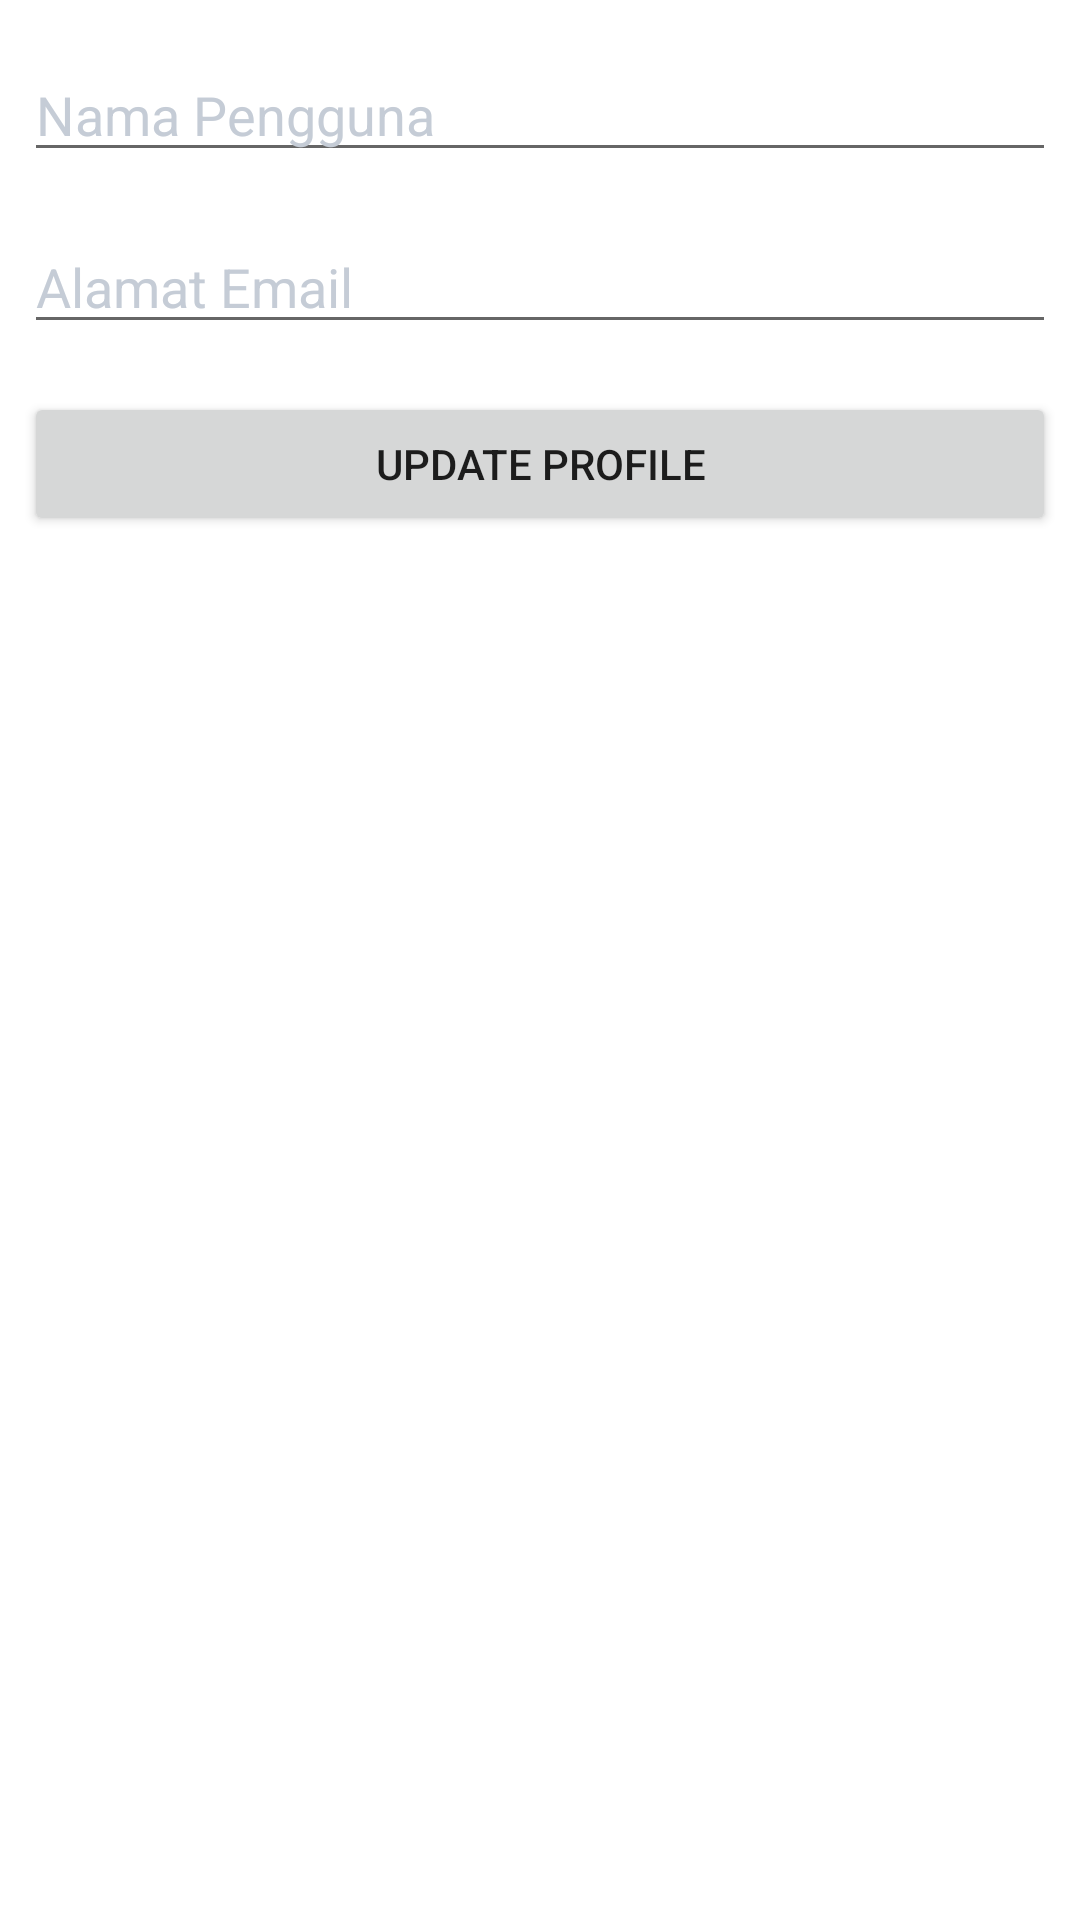

Produce the Android XML layout that renders to this screen, including the resource entries it uses.
<!-- AndroidManifest.xml: application theme Theme.EGold -->
<!-- res/layout/fragment_profile.xml -->
<?xml version="1.0" encoding="utf-8"?>
<layout xmlns:android="http://schemas.android.com/apk/res/android"
    xmlns:tools="http://schemas.android.com/tools"
    xmlns:app="http://schemas.android.com/apk/res-auto">

    <data>
        <variable
            name="viewModel"
            type="com.unero.e_gold.ui.profile.ProfileViewModel" />
        <variable
            name="profile"
            type="com.unero.e_gold.models.Profile" />
    </data>

    <androidx.constraintlayout.widget.ConstraintLayout
        android:layout_width="match_parent"
        android:layout_height="match_parent"
        android:background="@color/white"
        tools:context=".ui.profile.ProfileFragment">

        <EditText
            android:id="@+id/username"
            android:layout_width="0dp"
            android:layout_height="wrap_content"
            android:layout_marginStart="8dp"
            android:layout_marginTop="16dp"
            android:layout_marginEnd="8dp"
            android:ems="10"
            android:text="@{viewModel.profileLiveData().username}"
            android:hint="Nama Pengguna"
            android:inputType="textPersonName"
            android:textColorHint="@color/txtGrey"
            app:layout_constraintEnd_toEndOf="parent"
            app:layout_constraintStart_toStartOf="parent"
            app:layout_constraintTop_toTopOf="parent"/>

        <EditText
            android:id="@+id/email"
            android:layout_width="0dp"
            android:layout_height="wrap_content"
            android:layout_marginStart="8dp"
            android:layout_marginTop="16dp"
            android:layout_marginEnd="8dp"
            android:ems="10"
            android:text="@{viewModel.profileLiveData().email}"
            android:hint="Alamat Email"
            android:inputType="textEmailAddress"
            android:textColorHint="@color/txtGrey"
            app:layout_constraintEnd_toEndOf="parent"
            app:layout_constraintStart_toStartOf="parent"
            app:layout_constraintTop_toBottomOf="@+id/username" />

        <Button
            android:id="@+id/btnUpdate"
            android:layout_width="0dp"
            android:layout_height="wrap_content"
            android:layout_marginStart="8dp"
            android:layout_marginTop="16dp"
            android:layout_marginEnd="8dp"
            android:text="Update Profile"
            android:onClick="@{() -> viewModel.btnUpdate(username.text.toString(), email.text.toString())}"
            app:layout_constraintEnd_toEndOf="parent"
            app:layout_constraintStart_toStartOf="parent"
            app:layout_constraintTop_toBottomOf="@+id/email" />

    </androidx.constraintlayout.widget.ConstraintLayout>
</layout>
<!-- resources referenced by this layout -->
<resources>
  <color name="txtGrey">#C5CCD6</color>
  <color name="white">#FFFFFFFF</color>
  <style name="Theme.EGold" parent="Theme.MaterialComponents.DayNight.DarkActionBar">
          
          <item name="colorPrimary">@color/purple_500</item>
          <item name="colorPrimaryVariant">@color/purple_700</item>
          <item name="colorOnPrimary">@color/white</item>
          
          <item name="colorSecondary">@color/teal_200</item>
          <item name="colorSecondaryVariant">@color/teal_700</item>
          <item name="colorOnSecondary">@color/black</item>
          
          <item name="android:statusBarColor" tools:targetApi="l">?attr/colorPrimaryVariant</item>
          
          <item name="windowActionBar">false</item>
          <item name="windowNoTitle">true</item>
          <item name="android:windowFullscreen">true</item>
      </style>
  <color name="purple_500">#FF6200EE</color>
  <color name="purple_700">#FF3700B3</color>
  <color name="teal_200">#FF03DAC5</color>
  <color name="teal_700">#FF018786</color>
  <color name="black">#FF000000</color>
</resources>
